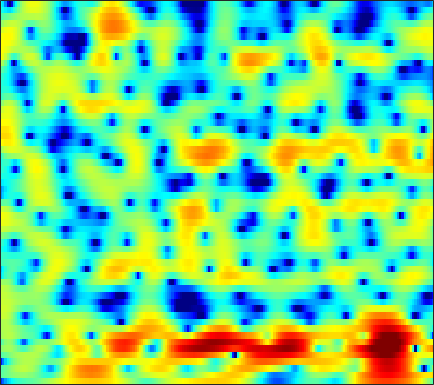

Values plotted in this chart, from the file beside it:
-11.693, -9.6551, -7.6301, -6.1348, -5.2556, -4.3121, -3.5814, -3.1403, -2.6675, -2.305, -2.0224, -1.8415, -1.6389, -1.4465, -1.294, -1.0762, -0.8278, -0.6142, -0.29618, 0.059951, 0.45293, 0.77111, 1.2047, 1.6568
-1.356, -1.148, -0.8178, -0.4702, -0.2142, 0.09932, 0.3656, 0.5285, 0.6853, 0.768, 0.7765, 0.7313, 0.5974, 0.3798, 0.1601, -0.2061, -0.6527, -1.035, -1.591, -2.154, -2.648, -2.9, -2.966, -2.631
-1.52, -1.308, -0.8806, -0.3569, 0.05379, 0.594, 1.091, 1.403, 1.733, 1.958, 2.068, 2.069, 1.961, 1.721, 1.444, 0.939, 0.2457, -0.4081, -1.49, -2.845, -4.488, -5.854, -7.444, -7.812
-12.63, -9.061, -5.951, -3.818, -2.607, -1.32, -0.3328, 0.2482, 0.8467, 1.273, 1.551, 1.669, 1.73, 1.685, 1.589, 1.379, 1.084, 0.8064, 0.3894, -0.05072, -0.4732, -0.7464, -1.01, -1.127
-1.56, -1.365, -0.9332, -0.418, -0.04589, 0.4089, 0.7877, 1.021, 1.259, 1.441, 1.576, 1.656, 1.733, 1.776, 1.772, 1.716, 1.573, 1.398, 1.064, 0.58, -0.04894, -0.6469, -1.618, -2.772
0.3858, 0.6748, 1.008, 1.181, 1.162, 0.9089, 0.4063, -0.1179, -0.9494, -1.735, -2.113, -2.019, -1.41, -0.5218, 0.1473, 0.909, 1.444, 1.706, 1.88, 1.803, 1.48, 1.054, 0.2085, -0.9569
-1.934, -0.7077, 0.293, 0.7087, 0.6767, 0.2006, -0.7825, -1.933, -4.097, -7.105, -10.35, -10.49, -7.433, -4.527, -2.973, -1.552, -0.6896, -0.3313, -0.124, -0.09334, -0.1232, -0.0727, 0.1155, 0.456
1.19, 1.496, 1.764, 1.886, 1.861, 1.675, 1.303, 0.9047, 0.2849, -0.3071, -0.7066, -0.8824, -1.056, -1.266, -1.461, -1.86, -2.51, -3.283, -4.871, -7.364, -11.1, -13.6, -11.14, -6.646
1.406, 1.605, 1.736, 1.719, 1.606, 1.33, 0.9329, 0.5734, 0.06082, -0.4506, -0.9007, -1.187, -1.516, -1.792, -1.976, -2.279, -2.656, -3.022, -3.612, -4.262, -4.82, -4.909, -4.335, -3.078
1.473, 1.642, 1.656, 1.414, 1.064, 0.3652, -0.5803, -1.435, -2.789, -4.347, -5.841, -6.554, -6.568, -5.675, -4.79, -3.669, -2.749, -2.183, -1.556, -1.034, -0.594, -0.2671, 0.185, 0.6681
2.394, 2.486, 2.393, 2.047, 1.608, 0.7592, -0.4383, -1.618, -3.683, -6.514, -10.28, -12.8, -11.69, -8.067, -5.859, -3.663, -2.078, -1.19, -0.3019, 0.3388, 0.8097, 1.071, 1.296, 1.403
2.637, 2.704, 2.657, 2.453, 2.205, 1.74, 1.127, 0.5977, -0.1159, -0.7891, -1.348, -1.616, -1.667, -1.407, -1.113, -0.6721, -0.2336, 0.05883, 0.3422, 0.4732, 0.4529, 0.3331, 0.03401, -0.4347
2.426, 2.478, 2.459, 2.348, 2.209, 1.97, 1.691, 1.466, 1.17, 0.9098, 0.7062, 0.6, 0.5191, 0.4931, 0.4954, 0.5179, 0.5182, 0.4743, 0.3472, 0.1006, -0.3076, -0.7442, -1.498, -2.492
2.354, 2.316, 2.207, 2.023, 1.845, 1.584, 1.323, 1.13, 0.8835, 0.6935, 0.6025, 0.5862, 0.6105, 0.665, 0.732, 0.8172, 0.8431, 0.8015, 0.6513, 0.3711, -0.07051, -0.5249, -1.323, -2.351
2.335, 2.176, 1.89, 1.519, 1.177, 0.6328, 0.01227, -0.4502, -0.9867, -1.317, -1.348, -1.163, -0.7056, -0.1181, 0.3331, 0.8676, 1.292, 1.523, 1.68, 1.655, 1.447, 1.16, 0.5694, -0.2495
0.9962, 0.9392, 0.7957, 0.4681, 0.02665, -0.9402, -2.457, -4.021, -6.756, -9.767, -9.883, -7.679, -4.638, -2.265, -0.9142, 0.4619, 1.502, 2.107, 2.716, 3.098, 3.259, 3.232, 3, 2.508
-5.278, -3.738, -2.282, -1.582, -1.484, -1.87, -2.871, -4.049, -6.02, -7.744, -7.953, -6.909, -5.009, -3.384, -2.41, -1.305, -0.2968, 0.4118, 1.329, 2.19, 2.896, 3.289, 3.63, 3.699
-5.915, -4.451, -2.919, -1.964, -1.576, -1.374, -1.48, -1.749, -2.211, -2.666, -3.17, -3.556, -4.105, -4.939, -5.79, -6.886, -7.118, -6.185, -3.928, -1.583, 0.3791, 1.533, 2.676, 3.422
-2.246, -2.068, -1.807, -1.577, -1.45, -1.401, -1.441, -1.513, -1.728, -2.085, -2.561, -3.074, -4.103, -5.592, -7.164, -10.17, -12.39, -10.76, -6.663, -3.307, -0.8759, 0.5225, 1.908, 2.878
-2.566, -2.611, -2.745, -2.924, -3.046, -3.195, -3.271, -3.22, -3.08, -2.925, -2.752, -2.681, -2.695, -2.744, -2.805, -2.809, -2.516, -2.092, -1.274, -0.2857, 0.6998, 1.355, 2.097, 2.663
-3.543, -3.794, -4.453, -5.484, -6.455, -7.666, -8.217, -7.865, -6.534, -4.917, -3.506, -2.619, -1.626, -0.8748, -0.4131, 0.1514, 0.6277, 0.9724, 1.422, 1.827, 2.189, 2.41, 2.616, 2.718
-2.544, -2.916, -3.95, -5.806, -7.939, -12.42, -18.65, -14.82, -8.936, -5.292, -2.895, -1.583, -0.2323, 0.7363, 1.298, 1.894, 2.305, 2.539, 2.766, 2.88, 2.889, 2.832, 2.644, 2.312
0.2251, 0.03784, -0.438, -1.081, -1.639, -2.27, -2.496, -2.357, -1.712, -0.8521, 0.006859, 0.6035, 1.228, 1.698, 1.959, 2.153, 2.259, 2.276, 2.219, 2.1, 1.88, 1.638, 1.185, 0.5116
2.43, 2.365, 2.201, 1.987, 1.814, 1.595, 1.455, 1.398, 1.378, 1.408, 1.433, 1.417, 1.314, 1.104, 0.86, 0.4426, -0.01757, -0.3592, -0.7422, -0.992, -1.128, -1.238, -1.474, -1.918
3.705, 3.653, 3.521, 3.305, 3.136, 2.878, 2.599, 2.413, 2.136, 1.853, 1.527, 1.196, 0.6406, -0.1638, -0.9822, -2.357, -4.206, -5.741, -7.354, -7.461, -6.134, -5.018, -3.87, -3.216
4.031, 3.923, 3.678, 3.317, 2.978, 2.489, 1.963, 1.603, 1.218, 0.9445, 0.7357, 0.5612, 0.2028, -0.4599, -1.234, -2.813, -5.31, -8.014, -12.57, -11.91, -7.638, -5.303, -3.222, -2.056
2.688, 2.544, 2.176, 1.591, 0.9214, -0.2531, -1.705, -2.872, -3.88, -3.692, -2.557, -1.551, -0.5115, 0.1512, 0.3578, 0.2889, 0.01834, -0.2817, -0.5126, -0.4775, -0.09653, 0.26, 0.6783, 0.9229
-1.424, -1.184, -1.085, -1.415, -1.995, -3.476, -6.03, -9.24, -16.29, -12.7, -6.51, -3.69, -1.154, 0.5187, 1.374, 2.163, 2.627, 2.846, 3.006, 3.066, 3.019, 2.927, 2.666, 2.257
-7.954, -6.157, -4.569, -3.733, -3.404, -3.387, -3.571, -3.744, -3.691, -3.096, -1.997, -1.042, 0.209, 1.311, 1.982, 2.713, 3.177, 3.42, 3.55, 3.528, 3.305, 3.03, 2.492, 1.726
-8.226, -6.857, -5.402, -4.306, -3.694, -3.034, -2.512, -2.114, -1.569, -0.9385, -0.2221, 0.3472, 1.102, 1.785, 2.24, 2.719, 3.055, 3.192, 3.224, 3.071, 2.748, 2.378, 1.732, 0.8777
-5.233, -4.872, -4.389, -3.901, -3.579, -3.133, -2.646, -2.229, -1.568, -0.8337, -0.0488, 0.5354, 1.292, 1.948, 2.371, 2.777, 3.051, 3.12, 3.072, 2.818, 2.396, 1.953, 1.208, 0.329
-3.533, -3.561, -3.675, -3.936, -4.15, -4.43, -4.42, -4.125, -3.255, -2.003, -0.6664, 0.2974, 1.411, 2.333, 2.857, 3.373, 3.625, 3.679, 3.54, 3.196, 2.616, 2.051, 1.109, -0.03036
-2.766, -2.883, -3.34, -4.402, -5.638, -8.457, -12.85, -14.39, -9.285, -4.671, -1.593, 0.154, 1.841, 3.056, 3.672, 4.237, 4.452, 4.459, 4.206, 3.725, 2.971, 2.262, 1.077, -0.4174
-3.305, -2.748, -2.49, -2.78, -3.413, -4.626, -5.793, -5.84, -4.3, -2.057, -0.01891, 1.209, 2.481, 3.35, 3.782, 4.071, 4.104, 3.939, 3.513, 2.83, 1.938, 1.132, -0.1186, -1.529
-2.999, -1.643, -0.4918, 0.1656, 0.3751, 0.5623, 0.667, 0.8394, 1.139, 1.562, 2.033, 2.328, 2.654, 2.818, 2.867, 2.726, 2.419, 2.011, 1.294, 0.3054, -0.871, -1.902, -3.317, -4.672
0.8896, 1.682, 2.496, 3, 3.245, 3.343, 3.291, 3.15, 2.876, 2.507, 2.067, 1.736, 1.283, 0.902, 0.6202, 0.2908, -0.2057, -0.6662, -1.605, -2.923, -4.781, -6.584, -9.53, -12.82
4.257, 4.562, 4.843, 4.946, 4.902, 4.621, 4.108, 3.532, 2.541, 1.238, -0.3808, -1.708, -3.43, -4.503, -4.696, -4.321, -3.913, -3.819, -4.184, -5.141, -6.865, -8.678, -12.03, -16.36
5.565, 5.696, 5.728, 5.59, 5.321, 4.786, 3.952, 3.113, 1.632, -0.3985, -3.187, -6.202, -12.68, -31.02, -15.64, -9.514, -6.731, -5.72, -5.118, -5.259, -5.951, -6.726, -8.02, -9.46
5.202, 5.305, 5.294, 5.09, 4.805, 4.244, 3.45, 2.703, 1.471, -0.008449, -1.714, -3.066, -4.7, -5.685, -5.811, -5.384, -4.753, -4.38, -4.11, -4.158, -4.484, -4.921, -5.709, -6.651
4.173, 4.311, 4.354, 4.209, 4.003, 3.544, 2.91, 2.346, 1.461, 0.5148, -0.442, -1.1, -1.828, -2.341, -2.533, -2.627, -2.594, -2.534, -2.529, -2.631, -2.889, -3.217, -3.811, -4.528
3.233, 3.486, 3.664, 3.648, 3.508, 3.12, 2.535, 1.976, 1.106, 0.1576, -0.7631, -1.369, -1.924, -2.166, -2.113, -1.859, -1.51, -1.22, -0.9622, -0.8418, -0.9374, -1.159, -1.654, -2.426
2.254, 2.82, 3.317, 3.515, 3.424, 3.059, 2.378, 1.623, 0.3512, -1.298, -3.287, -4.797, -6.228, -5.869, -4.726, -2.849, -1.212, -0.2507, 0.7301, 1.321, 1.556, 1.509, 1.119, 0.3086
-0.1925, 0.8201, 1.681, 2.044, 2.038, 1.694, 0.9576, 0.1519, -1.332, -3.401, -6.415, -9.716, -15.96, -12.9, -8.349, -4.274, -1.532, -0.06094, 1.405, 2.377, 2.948, 3.122, 3.024, 2.575
-2.665, -1.891, -1.295, -1.123, -1.198, -1.634, -2.361, -3.011, -4.05, -5.124, -6.024, -6.529, -6.628, -5.891, -4.919, -3.329, -1.689, -0.5776, 0.6833, 1.683, 2.392, 2.743, 2.988, 3.001
-3.302, -3.121, -3.13, -3.416, -3.856, -4.705, -5.818, -6.806, -8.117, -9.091, -9.306, -8.85, -7.683, -6.184, -4.979, -3.397, -1.933, -0.9222, 0.2529, 1.229, 1.996, 2.446, 2.89, 3.16
-3.214, -3.367, -3.766, -4.459, -5.23, -6.572, -8.418, -10.35, -14.07, -20.77, -23.27, -16.32, -11.03, -7.625, -5.65, -3.576, -1.918, -0.8597, 0.3058, 1.245, 2.003, 2.458, 2.934, 3.286
-2.653, -2.945, -3.575, -4.474, -5.264, -6.476, -7.856, -8.975, -10.43, -11.47, -11.21, -9.951, -7.705, -5.493, -4.035, -2.361, -1.005, -0.1751, 0.7411, 1.464, 2.034, 2.379, 2.75, 3.047
-1.158, -1.67, -2.725, -4.103, -5.24, -6.645, -7.486, -7.553, -7.071, -6.181, -5.112, -4.201, -2.958, -1.79, -1.01, -0.1055, 0.6013, 0.9759, 1.352, 1.599, 1.763, 1.879, 2.047, 2.217
1.825, 1.05, -0.5827, -3.128, -5.953, -12.22, -19.51, -11.97, -6.501, -3.416, -1.376, -0.2689, 0.8547, 1.64, 2.018, 2.274, 2.243, 2.014, 1.504, 0.8307, 0.1241, -0.2387, -0.3311, -0.04884
4.278, 3.703, 2.568, 1.006, -0.3022, -2.011, -2.731, -2.324, -1.016, 0.3627, 1.485, 2.08, 2.621, 2.871, 2.859, 2.512, 1.778, 0.9558, -0.7426, -3.346, -7.233, -10.92, -11.39, -7.251
4.363, 4.171, 3.76, 3.225, 2.787, 2.245, 1.853, 1.695, 1.601, 1.588, 1.555, 1.508, 1.339, 1.046, 0.7426, 0.1838, -0.6299, -1.475, -2.998, -5.095, -7.637, -9.357, -9.827, -8.576
4.202, 4.272, 4.238, 4.073, 3.85, 3.496, 3.049, 2.662, 2.052, 1.339, 0.5258, -0.1056, -0.9349, -1.637, -2.03, -2.319, -2.508, -2.709, -3.078, -3.581, -4.168, -4.618, -5.124, -5.58
3.949, 4.245, 4.475, 4.517, 4.434, 4.144, 3.637, 3.085, 2.107, 0.7709, -0.9976, -2.7, -5.387, -7.805, -8.209, -6.745, -4.864, -3.743, -2.758, -2.248, -2.121, -2.213, -2.572, -3.13
2.686, 3.228, 3.736, 4.003, 4.07, 3.932, 3.551, 3.076, 2.159, 0.8202, -1.086, -3.031, -6.612, -11.03, -11.64, -7.84, -4.661, -3.021, -1.627, -0.8578, -0.542, -0.5377, -0.8104, -1.347
0.33, 1.003, 1.654, 2.088, 2.278, 2.406, 2.375, 2.254, 1.917, 1.389, 0.6703, 0.04625, -0.7569, -1.3, -1.397, -1.134, -0.6007, -0.1894, 0.2532, 0.4731, 0.4445, 0.2457, -0.2288, -0.9633
-1.825, -1.42, -1.053, -0.7548, -0.5278, -0.13, 0.3258, 0.6745, 1.087, 1.401, 1.604, 1.691, 1.756, 1.801, 1.851, 1.917, 1.971, 1.962, 1.877, 1.65, 1.231, 0.7707, -0.04548, -1.124
-3.565, -4.002, -4.832, -5.625, -5.713, -4.882, -3.279, -2.005, -0.4665, 0.7676, 1.715, 2.262, 2.797, 3.151, 3.308, 3.41, 3.378, 3.273, 2.989, 2.542, 1.911, 1.31, 0.3026, -0.9423
-4.25, -5.596, -8.576, -14.68, -30, -13.9, -7.247, -4.338, -1.671, 0.1998, 1.541, 2.295, 3.03, 3.51, 3.719, 3.826, 3.747, 3.578, 3.195, 2.645, 1.941, 1.318, 0.3486, -0.7649
